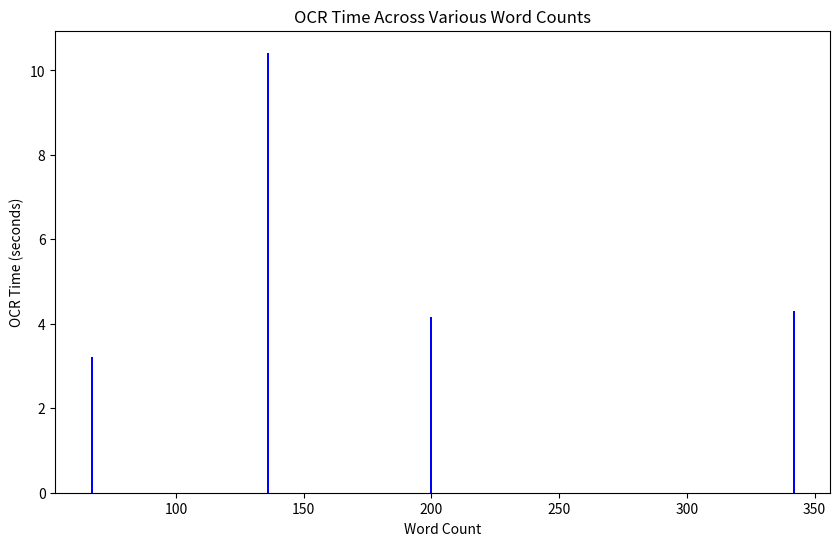

The script that saved this image:
import matplotlib.pyplot as plt

# Example data
word_counts = [67, 136, 200, 342]
ocr_times = [3.21, 10.42, 4.16, 4.31]

# Create a bar chart
plt.figure(figsize=(10, 6))
plt.bar(word_counts, ocr_times, color='blue')

# Add titles and labels
plt.title('OCR Time Across Various Word Counts')
plt.xlabel('Word Count')
plt.ylabel('OCR Time (seconds)')

# Display the plot
plt.show()
